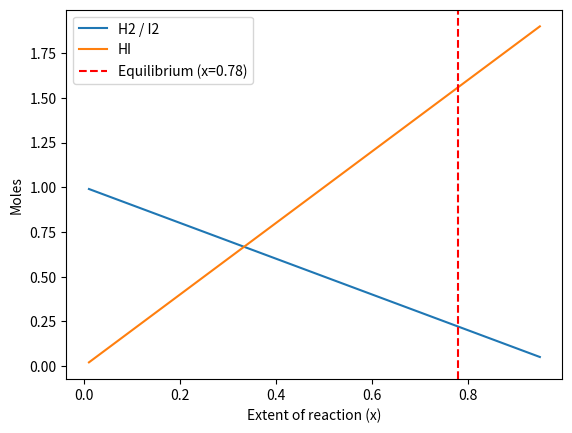

The matplotlib source for this figure:
"""
PW2 Lab B Part 4 -- Chemical equilibrium
"""
import numpy as np
import matplotlib.pyplot as plt
from scipy.optimize import newton, minimize

K = 50.0
sqrt_K = np.sqrt(K)

# Basitleştirilmiş k_imbalance fonksiyonu (Sıfıra eşitlenecek denklem)
def k_imbalance_simple(x):
    return (2.0 + sqrt_K) * x - sqrt_K

def k_imbalance_simple_prime(x):
    return 2.0 + sqrt_K

# 1. Newton metodu (Sorunsuz çalışır)
x_newton = newton(k_imbalance_simple, x0=0.5, fprime=k_imbalance_simple_prime)

# 2. SLSQP minimize (Orijinal denklem üzerinden minimizasyon)
def obj_func(x):
    return (((2.0 * x[0])**2) / ((1.0 - x[0])**2) - K)**2

res = minimize(obj_func, x0=[0.5], method="SLSQP", bounds=[(0.001, 0.999)])
x_slsqp = res.x[0]

print(f"Equilibrium x -> Newton: {x_newton:.4f}, SLSQP: {x_slsqp:.4f}")
print(f"Equilibrium amounts -> H2: {1-x_newton:.2f} mol, I2: {1-x_newton:.2f} mol, HI: {2*x_newton:.2f} mol")

# Grafik çizimi
x_vals = np.linspace(0.01, 0.95, 100)
plt.figure()
plt.plot(x_vals, 1 - x_vals, label="H2 / I2")
plt.plot(x_vals, 2 * x_vals, label="HI")
plt.axvline(x_newton, color="red", linestyle="--", label=f"Equilibrium (x={x_newton:.2f})")
plt.xlabel("Extent of reaction (x)")
plt.ylabel("Moles")
plt.legend()
plt.savefig("equilibrium.png")
print("equilibrium.png was created successfully!")
